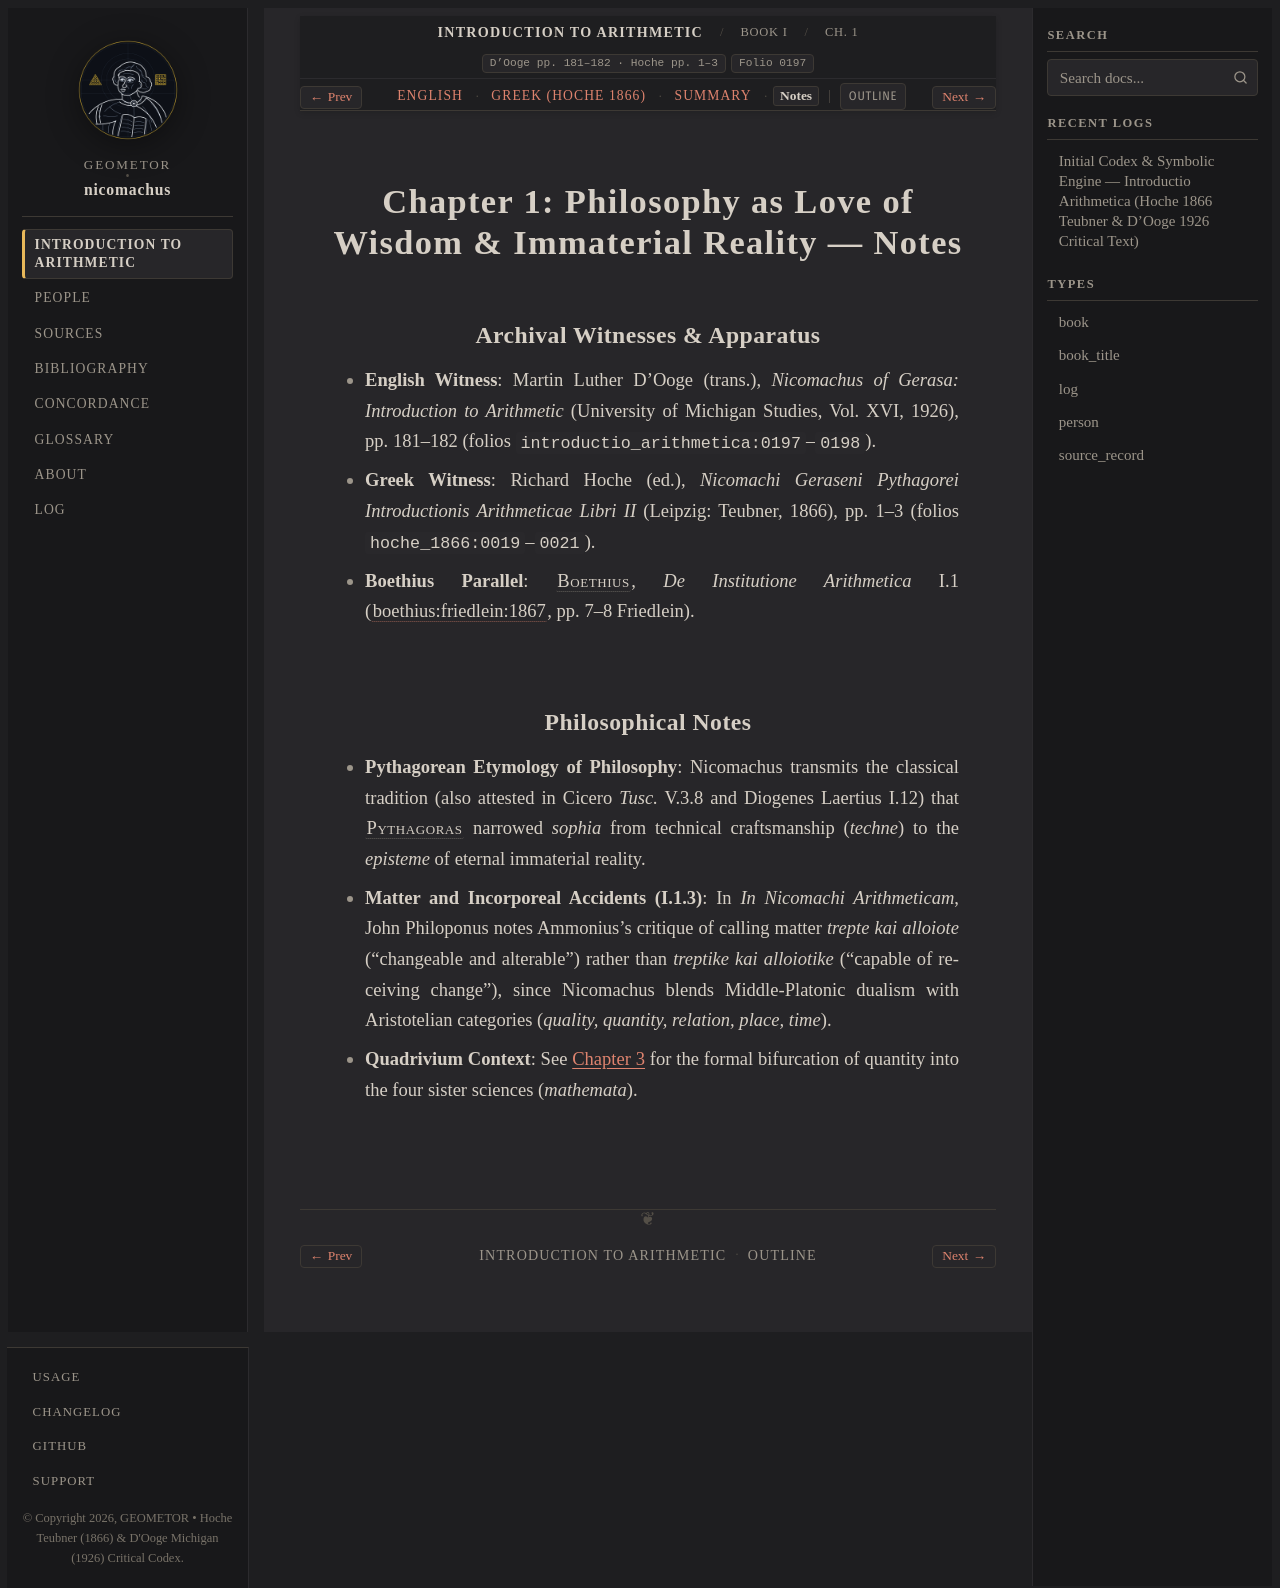

repository: geometor/nicomachus · page: introductio_arithmetica/book_01/ch_01/notes.html · generator: sphinx

:order: 1
:layout: book
:breadcrumb_title: Ch. 1: Philosophy as Love of Wisdom (Notes)
:title: Chapter 1: Philosophy as Love of Wisdom & Immaterial Reality — Notes
:canonical_id: Book I, Ch. 1
:original_id: D'Ooge pp. 181–182 · Hoche pp. 1–3
:folio: introductio_arithmetica:0197
:tracks: English: index | Greek: el | Summary: summary | Notes: notes

.. _unit-1-philosophy-quadrivium-primes-notes:
.. _sec_01_philosophy_quadrivium_primes-notes:
.. _nicomachus-notes-1-1:

====================================================================
Chapter 1: Philosophy as Love of Wisdom & Immaterial Reality — Notes
====================================================================

.. folio:: introductio_arithmetica:0197
   :page: p. 181

Archival Witnesses & Apparatus
------------------------------

* **English Witness**: Martin Luther D'Ooge (trans.), *Nicomachus of Gerasa: Introduction to Arithmetic* (University of Michigan Studies, Vol. XVI, 1926), pp. 181–182 (folios ``introductio_arithmetica:0197``–``0198``).
* **Greek Witness**: Richard Hoche (ed.), *Nicomachi Geraseni Pythagorei Introductionis Arithmeticae Libri II* (Leipzig: Teubner, 1866), pp. 1–3 (folios ``hoche_1866:0019``–``0021``).
* **Boethius Parallel**: :person:`Boethius <boethius>`, *De Institutione Arithmetica* I.1 (:cite:`boethius:friedlein:1867`, pp. 7–8 Friedlein).

Philosophical Notes
-------------------

* **Pythagorean Etymology of Philosophy**: Nicomachus transmits the classical tradition (also attested in Cicero *Tusc.* V.3.8 and Diogenes Laertius I.12) that :person:`Pythagoras <pythagoras>` narrowed *sophia* from technical craftsmanship (*techne*) to the *episteme* of eternal immaterial reality.
* **Matter and Incorporeal Accidents (I.1.3)**: In *In Nicomachi Arithmeticam*, John Philoponus notes Ammonius's critique of calling matter *trepte kai alloiote* ("changeable and alterable") rather than *treptike kai alloiotike* ("capable of receiving change"), since Nicomachus blends Middle-Platonic dualism with Aristotelian categories (*quality, quantity, relation, place, time*).
* **Quadrivium Context**: See :doc:`Chapter 3 <../ch_03/index>` for the formal bifurcation of quantity into the four sister sciences (*mathemata*).
